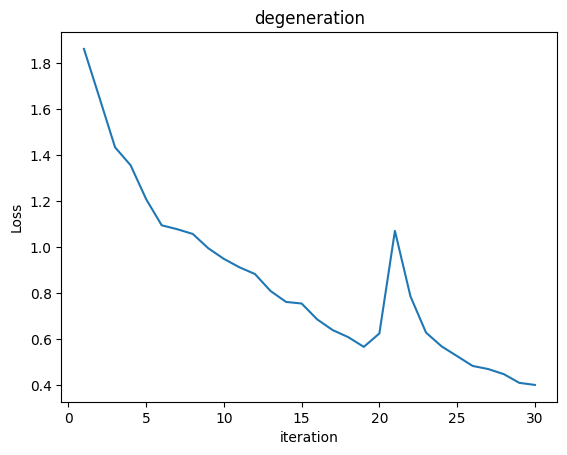

The matplotlib source for this figure:

import matplotlib.pyplot as plt

# 显示中文
plt.rcParams["font.sans-serif"] = "SimHei"
plt.rcParams['axes.unicode_minus'] = False

'''config'''
EPOCHES = 30

x_data = range(1,EPOCHES+1,1)
y_data = [1.8602838516235352, 1.6475162506103516, 1.432803750038147, 1.3545887470245361, 1.2072796821594238, 1.0936143398284912, 1.0765889883041382, 1.0560249090194702, 0.9936496019363403, 0.9476048350334167, 0.9110841155052185, 0.8817430138587952, 0.8080744743347168, 0.7604690790176392, 0.7536146640777588, 0.6845982670783997, 0.6379364728927612, 0.6073163747787476, 0.5651462078094482, 0.6234501600265503, 1.0693062543869019, 0.7846866250038147, 0.6271969676017761, 0.5674582123756409, 0.5249744057655334, 0.48222315311431885, 0.4687524437904358, 0.4467034935951233, 0.40865612030029297, 0.39973199367523193]

plt.plot(x_data,y_data)
plt.xlabel('iteration')
plt.ylabel('Loss')
plt.title("degeneration")

plt.show()
